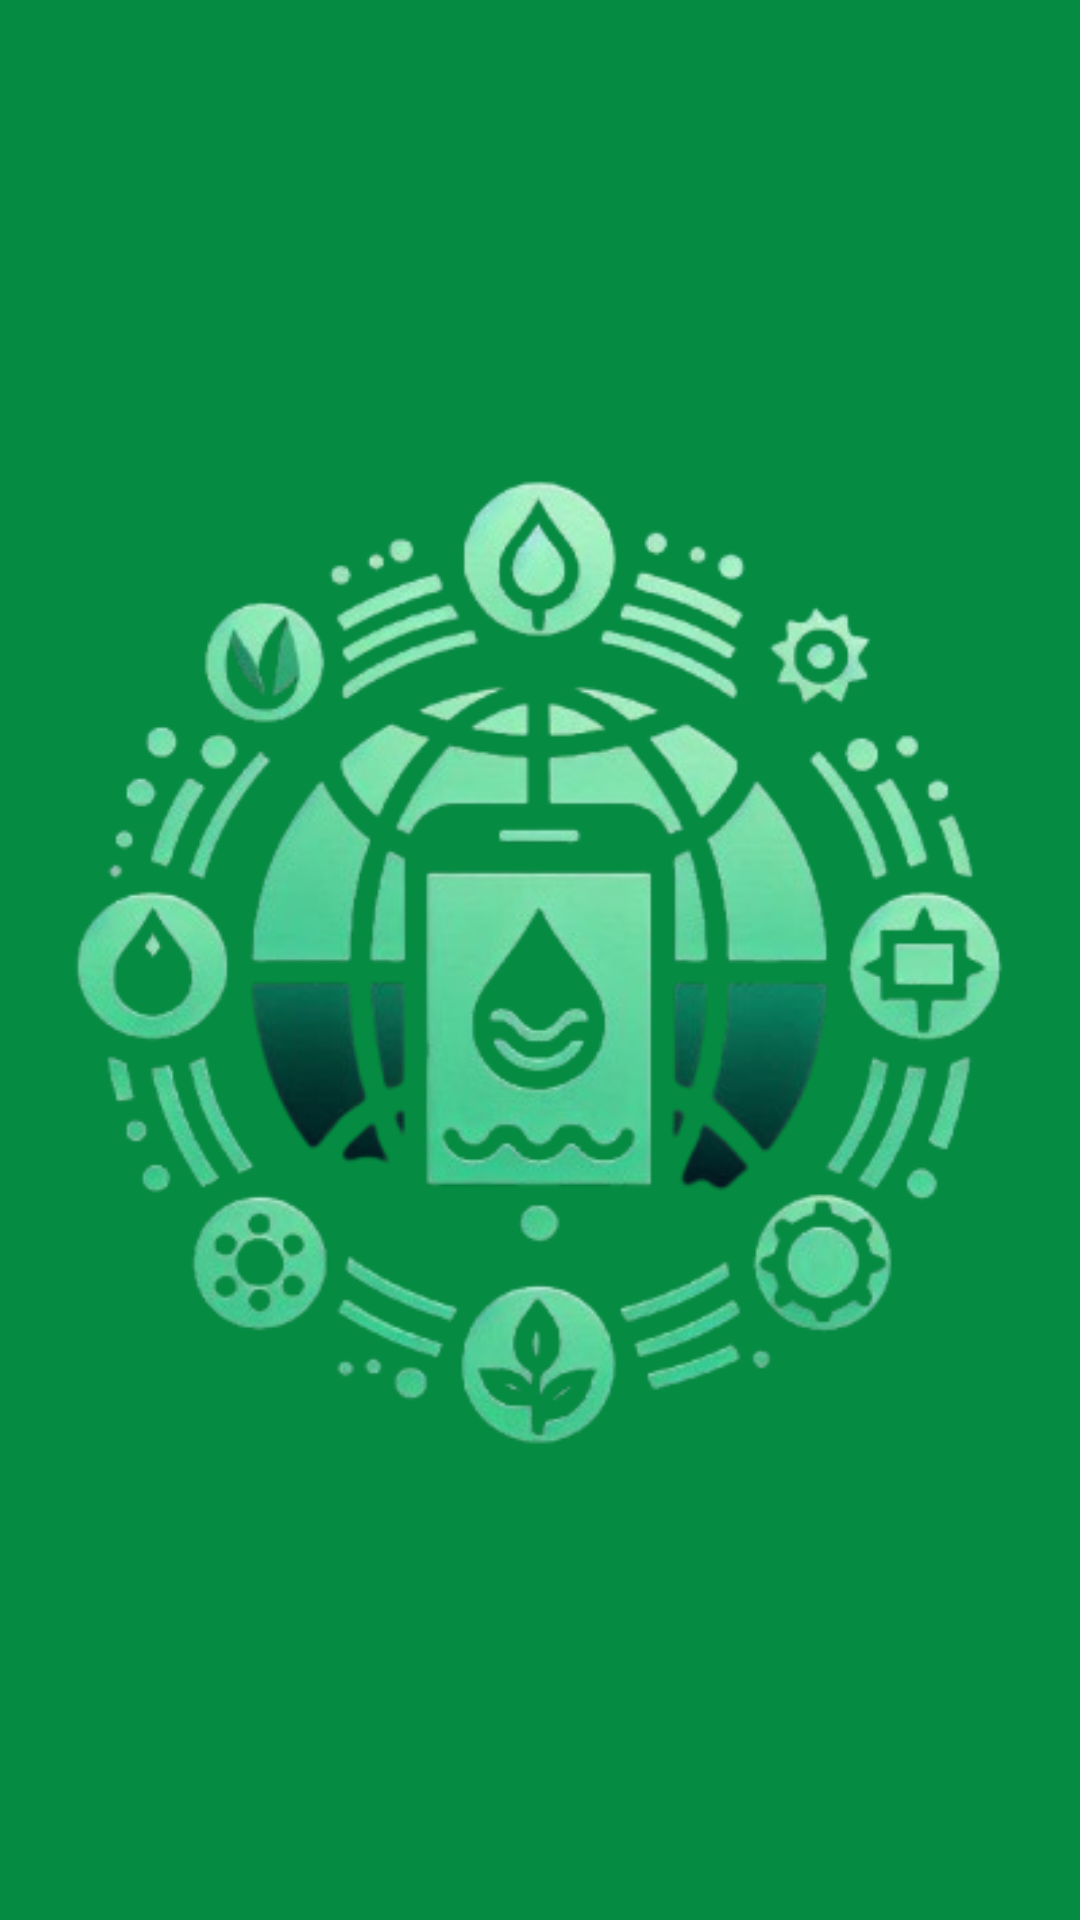

Write the Android layout XML for this screen, with the resource values it uses.
<!-- AndroidManifest.xml: application theme Theme.MyApplication -->
<!-- res/layout/splash_screen.xml -->
<?xml version="1.0" encoding="utf-8"?>
<LinearLayout xmlns:android="http://schemas.android.com/apk/res/android"
    xmlns:app="http://schemas.android.com/apk/res-auto"
    xmlns:tools="http://schemas.android.com/tools"
    android:id="@+id/main"
    android:layout_width="match_parent"
    android:layout_height="match_parent"
    android:background="#058C42"
    android:gravity="center"
    android:orientation="horizontal"
    tools:context=".screens.Splash">

    <ImageView
        android:layout_width="450dp"
        android:layout_height="450dp"
        android:src="@drawable/logo" />


</LinearLayout>
<!-- resources referenced by this layout -->
<resources>
  <!-- drawable logo: png bitmap (drawable, 156610 bytes) -->
  <style name="Theme.MyApplication" parent="Base.Theme.MyApplication" />
  <style name="Base.Theme.MyApplication" parent="Theme.AppCompat.Light.NoActionBar">
          
          <item name="android:statusBarColor">#058C42</item>
          
      </style>
</resources>
